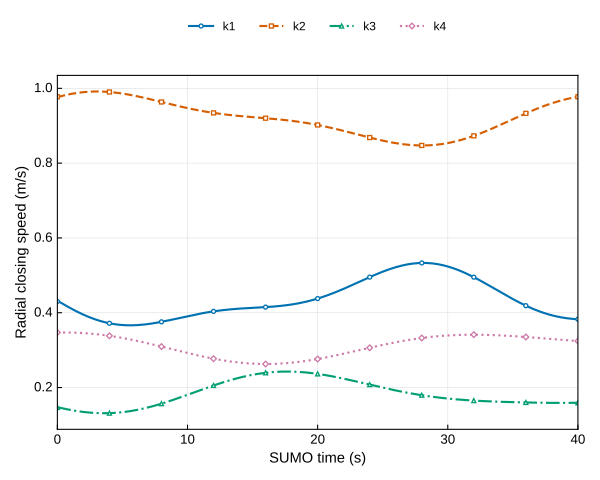

The data file committed next to this chart (first rows):
cycle_index, time_s, target_name, slot, vehicle_id, closing_speed_mps, ego_vx_mps, ego_vy_mps, target_vx_mps, target_vy_mps, los_x, los_y, velocity_source
0, 0.0, k1, same_front, target1_front_same, 0.4303, 25.0, 0.0, 24.57, 0.0, 1.0, 0.0, SUMO_position_difference
0, 0.0, k2, same_rear, target2_rear_same, 0.9773, 25.0, 0.0, 25.98, 0.0, -1.0, 0.0, SUMO_position_difference
0, 0.0, k3, adjacent_front, target3_front_adj, 0.1468, 25.0, 0.0, 24.85, 0.0, 0.9991, 0.0428, SUMO_position_difference
0, 0.0, k4, adjacent_rear, target4_rear_adj, 0.3473, 25.0, 0.0, 25.35, 0.0, -0.9991, 0.04303, SUMO_position_difference
1, 0.1, k1, same_front, target1_front_same, 0.4303, 25.0, 0.0, 24.57, 0.0, 1.0, 0.0, SUMO_position_difference
1, 0.1, k2, same_rear, target2_rear_same, 0.9773, 25.0, 0.0, 25.98, 0.0, -1.0, 0.0, SUMO_position_difference
1, 0.1, k3, adjacent_front, target3_front_adj, 0.1468, 25.0, 0.0, 24.85, 0.0, 0.9991, 0.0428, SUMO_position_difference
1, 0.1, k4, adjacent_rear, target4_rear_adj, 0.3473, 25.0, 0.0, 25.35, 0.0, -0.9991, 0.04305, SUMO_position_difference
2, 0.2, k1, same_front, target1_front_same, 0.4282, 25.0, 0.0, 24.57, 0.0, 1.0, 0.0, SUMO_position_difference
2, 0.2, k2, same_rear, target2_rear_same, 0.9782, 25.0, 0.0, 25.98, 0.0, -1.0, 0.0, SUMO_position_difference
2, 0.2, k3, adjacent_front, target3_front_adj, 0.146, 25.0, 0.0, 24.85, 0.0, 0.9991, 0.04281, SUMO_position_difference
2, 0.2, k4, adjacent_rear, target4_rear_adj, 0.3473, 25.0, 0.0, 25.35, 0.0, -0.9991, 0.04307, SUMO_position_difference
3, 0.3, k1, same_front, target1_front_same, 0.4261, 25, 0.0, 24.57, 0.0, 1.0, 0.0, SUMO_position_difference
3, 0.3, k2, same_rear, target2_rear_same, 0.9792, 25, 0.0, 25.98, 0.0, -1.0, 0.0, SUMO_position_difference
3, 0.3, k3, adjacent_front, target3_front_adj, 0.1452, 25, 0.0, 24.85, 0.0, 0.9991, 0.04282, SUMO_position_difference
3, 0.3, k4, adjacent_rear, target4_rear_adj, 0.3473, 25, 0.0, 25.35, 0.0, -0.9991, 0.04309, SUMO_position_difference
4, 0.4, k1, same_front, target1_front_same, 0.4241, 25, 0.0, 24.58, 0.0, 1.0, 0.0, SUMO_position_difference
4, 0.4, k2, same_rear, target2_rear_same, 0.98, 25, 0.0, 25.98, 0.0, -1.0, 0.0, SUMO_position_difference
4, 0.4, k3, adjacent_front, target3_front_adj, 0.1444, 25, 0.0, 24.86, 0.0, 0.9991, 0.04283, SUMO_position_difference
4, 0.4, k4, adjacent_rear, target4_rear_adj, 0.3473, 25, 0.0, 25.35, 0.0, -0.9991, 0.04311, SUMO_position_difference
5, 0.5, k1, same_front, target1_front_same, 0.4221, 25, 0.0, 24.58, 0.0, 1.0, 0.0, SUMO_position_difference
5, 0.5, k2, same_rear, target2_rear_same, 0.9809, 25, 0.0, 25.98, 0.0, -1.0, 0.0, SUMO_position_difference
5, 0.5, k3, adjacent_front, target3_front_adj, 0.1437, 25, 0.0, 24.86, 0.0, 0.9991, 0.04284, SUMO_position_difference
5, 0.5, k4, adjacent_rear, target4_rear_adj, 0.3473, 25, 0.0, 25.35, 0.0, -0.9991, 0.04313, SUMO_position_difference
6, 0.6, k1, same_front, target1_front_same, 0.4201, 25, 0.0, 24.58, 0.0, 1.0, 0.0, SUMO_position_difference
6, 0.6, k2, same_rear, target2_rear_same, 0.9817, 25, 0.0, 25.98, 0.0, -1.0, 0.0, SUMO_position_difference
6, 0.6, k3, adjacent_front, target3_front_adj, 0.1429, 25, 0.0, 24.86, 0.0, 0.9991, 0.04285, SUMO_position_difference
6, 0.6, k4, adjacent_rear, target4_rear_adj, 0.3473, 25, 0.0, 25.35, 0.0, -0.9991, 0.04315, SUMO_position_difference
7, 0.7, k1, same_front, target1_front_same, 0.4181, 25, 0.0, 24.58, 0.0, 1.0, 0.0, SUMO_position_difference
7, 0.7, k2, same_rear, target2_rear_same, 0.9825, 25, 0.0, 25.98, 0.0, -1.0, 0.0, SUMO_position_difference
7, 0.7, k3, adjacent_front, target3_front_adj, 0.1422, 25, 0.0, 24.86, 0.0, 0.9991, 0.04285, SUMO_position_difference
7, 0.7, k4, adjacent_rear, target4_rear_adj, 0.3473, 25, 0.0, 25.35, 0.0, -0.9991, 0.04317, SUMO_position_difference
8, 0.8, k1, same_front, target1_front_same, 0.4162, 25, 0.0, 24.58, 0.0, 1.0, 0.0, SUMO_position_difference
8, 0.8, k2, same_rear, target2_rear_same, 0.9833, 25, 0.0, 25.98, 0.0, -1.0, 0.0, SUMO_position_difference
8, 0.8, k3, adjacent_front, target3_front_adj, 0.1415, 25, 0.0, 24.86, 0.0, 0.9991, 0.04286, SUMO_position_difference
8, 0.8, k4, adjacent_rear, target4_rear_adj, 0.3473, 25, 0.0, 25.35, 0.0, -0.9991, 0.04319, SUMO_position_difference
9, 0.9, k1, same_front, target1_front_same, 0.4142, 25, 0.0, 24.59, 0.0, 1.0, 0.0, SUMO_position_difference
9, 0.9, k2, same_rear, target2_rear_same, 0.984, 25, 0.0, 25.98, 0.0, -1.0, 0.0, SUMO_position_difference
9, 0.9, k3, adjacent_front, target3_front_adj, 0.1408, 25, 0.0, 24.86, 0.0, 0.9991, 0.04287, SUMO_position_difference
9, 0.9, k4, adjacent_rear, target4_rear_adj, 0.3472, 25, 0.0, 25.35, 0.0, -0.9991, 0.04321, SUMO_position_difference
10, 1.0, k1, same_front, target1_front_same, 0.4123, 25, 0.0, 24.59, 0.0, 1.0, 0.0, SUMO_position_difference
10, 1.0, k2, same_rear, target2_rear_same, 0.9847, 25, 0.0, 25.98, 0.0, -1.0, 0.0, SUMO_position_difference
10, 1.0, k3, adjacent_front, target3_front_adj, 0.1402, 25, 0.0, 24.86, 0.0, 0.9991, 0.04288, SUMO_position_difference
10, 1.0, k4, adjacent_rear, target4_rear_adj, 0.3471, 25, 0.0, 25.35, 0.0, -0.9991, 0.04323, SUMO_position_difference
11, 1.1, k1, same_front, target1_front_same, 0.4104, 25, 0.0, 24.59, 0.0, 1.0, 0.0, SUMO_position_difference
11, 1.1, k2, same_rear, target2_rear_same, 0.9853, 25, 0.0, 25.99, 0.0, -1.0, 0.0, SUMO_position_difference
11, 1.1, k3, adjacent_front, target3_front_adj, 0.1395, 25, 0.0, 24.86, 0.0, 0.9991, 0.04289, SUMO_position_difference
11, 1.1, k4, adjacent_rear, target4_rear_adj, 0.347, 25, 0.0, 25.35, 0.0, -0.9991, 0.04325, SUMO_position_difference
12, 1.2, k1, same_front, target1_front_same, 0.4086, 25, 0.0, 24.59, 0.0, 1.0, 0.0, SUMO_position_difference
12, 1.2, k2, same_rear, target2_rear_same, 0.986, 25, 0.0, 25.99, 0.0, -1.0, 0.0, SUMO_position_difference
12, 1.2, k3, adjacent_front, target3_front_adj, 0.1389, 25, 0.0, 24.86, 0.0, 0.9991, 0.04289, SUMO_position_difference
12, 1.2, k4, adjacent_rear, target4_rear_adj, 0.347, 25, 0.0, 25.35, 0.0, -0.9991, 0.04327, SUMO_position_difference
13, 1.3, k1, same_front, target1_front_same, 0.4068, 25, 0.0, 24.59, 0.0, 1.0, 0.0, SUMO_position_difference
13, 1.3, k2, same_rear, target2_rear_same, 0.9866, 25, 0.0, 25.99, 0.0, -1.0, 0.0, SUMO_position_difference
13, 1.3, k3, adjacent_front, target3_front_adj, 0.1383, 25, 0.0, 24.86, 0.0, 0.9991, 0.0429, SUMO_position_difference
13, 1.3, k4, adjacent_rear, target4_rear_adj, 0.3468, 25, 0.0, 25.35, 0.0, -0.9991, 0.04329, SUMO_position_difference
14, 1.4, k1, same_front, target1_front_same, 0.405, 25, 0.0, 24.6, 0.0, 1.0, 0.0, SUMO_position_difference
14, 1.4, k2, same_rear, target2_rear_same, 0.9871, 25, 0.0, 25.99, 0.0, -1.0, 0.0, SUMO_position_difference
14, 1.4, k3, adjacent_front, target3_front_adj, 0.1377, 25, 0.0, 24.86, 0.0, 0.9991, 0.04291, SUMO_position_difference
14, 1.4, k4, adjacent_rear, target4_rear_adj, 0.3467, 25, 0.0, 25.35, 0.0, -0.9991, 0.04331, SUMO_position_difference
... 1,544 more rows
